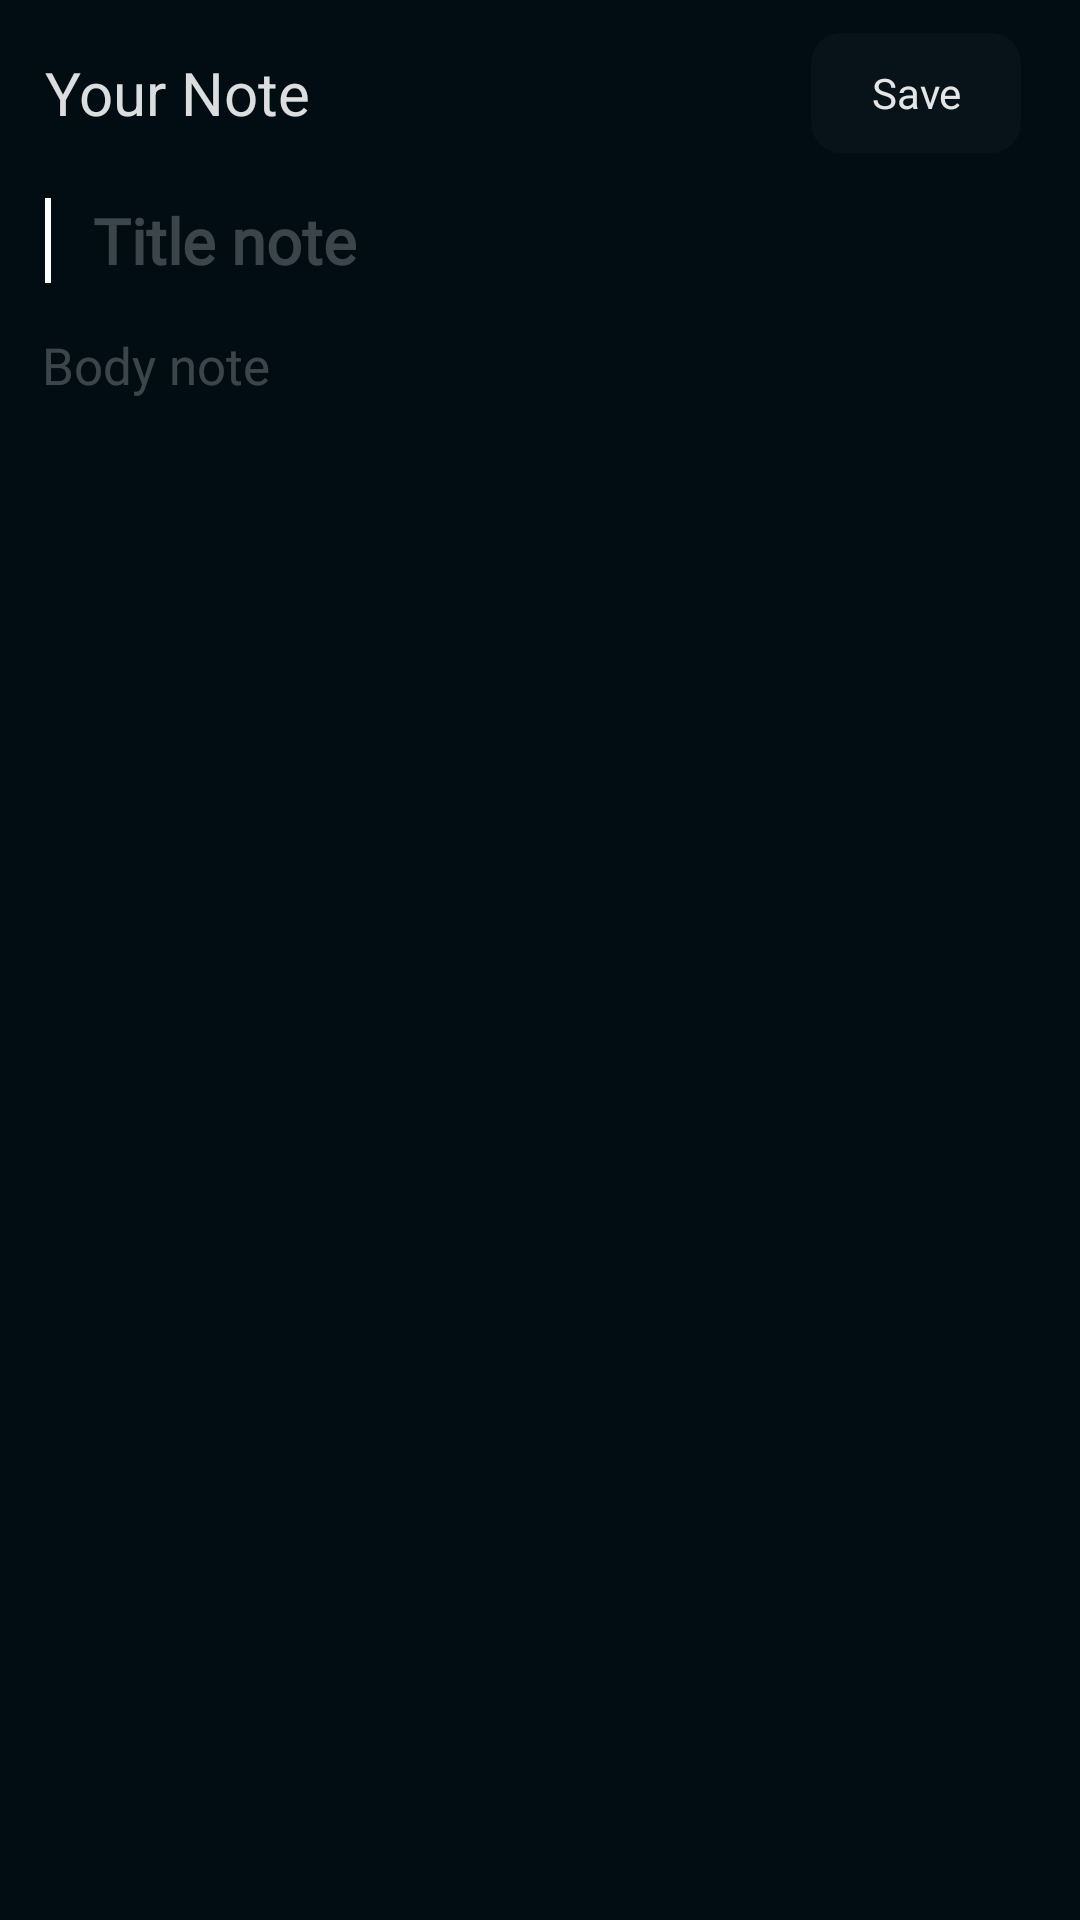

Here is an Android app screen rendered from its layout file. Give the layout XML and the strings, colors and styles it references.
<!-- AndroidManifest.xml: application theme Theme.NPAD -->
<!-- res/layout/activity_show_text.xml -->
<?xml version="1.0" encoding="utf-8"?>
<LinearLayout xmlns:android="http://schemas.android.com/apk/res/android"
    xmlns:app="http://schemas.android.com/apk/res-auto"
    xmlns:tools="http://schemas.android.com/tools"
    android:layout_width="match_parent"
    android:layout_height="match_parent"
    tools:context=".Show_text"
    android:orientation="vertical"
    android:background="#010D12"

    tools:ignore="MissingDefaultResource">

    <LinearLayout
        android:layout_width="match_parent"
        android:layout_height="50dp"
        android:orientation="horizontal"
        android:layout_marginTop="6dp"
        >







        <TextView
            android:layout_width="match_parent"
            android:layout_height="wrap_content"
            android:text="Your Note"
            android:textSize="20dp"
            android:textColor="#DCFFFFFF"
            android:layout_gravity="center_vertical"
            android:layout_marginLeft="15dp"
            />

        <TextView
            android:id="@+id/submit"
            android:layout_width="70dp"
            android:layout_height="40dp"
            android:text="Save"
            android:textColor="#E4FFFFFF"
            android:layout_marginLeft="-90dp"
            android:layout_gravity="center_vertical"
            android:gravity="center"
            android:background="@drawable/item_back"
            />



    </LinearLayout>
    <ScrollView
        android:layout_width="match_parent"
        android:layout_height="match_parent"
        android:scrollbars="none"
        >
        <LinearLayout
            android:layout_width="match_parent"
            android:layout_height="match_parent"
            android:orientation="vertical"
            >
            <LinearLayout
                android:layout_width="match_parent"
                android:layout_height="wrap_content"
                android:layout_marginTop="10dp"
                android:orientation="horizontal"
                >
                <View
                    android:layout_width="2dp"
                    android:layout_height="match_parent"
                    android:background="@color/white"
                    android:fontFamily="@font/e1"
                    android:layout_marginLeft="15dp"
                    />
                <EditText
                    android:id="@+id/editTitle"
                    android:layout_width="match_parent"
                    android:layout_height="wrap_content"
                    android:background="#010D12"
                    android:textSize="21dp"
                    android:textStyle="bold"
                    android:textColor="#DCFFFFFF"
                    android:hint="Title note"
                    android:textColorHint="#3CFFFFFF"
                    android:paddingLeft="14dp"
                    android:paddingRight="17dp"
                    android:fontFamily="@font/e1"
                    />
            </LinearLayout>

            <EditText
                android:id="@+id/editBody"
                android:layout_width="match_parent"
                android:layout_height="match_parent"
                android:background="#010D12"
                android:textSize="17dp"
                android:textColor="#DCFFFFFF"
                android:hint="Body note"
                android:textColorHint="#3CFFFFFF"
                android:textStyle="normal"
                android:paddingLeft="14dp"
                android:paddingRight="17dp"
                android:fontFamily="@font/e3"
                android:layout_marginTop="16dp"
                />

        </LinearLayout>
    </ScrollView>




</LinearLayout>
<!-- resources referenced by this layout -->
<resources>
  <color name="white">#FFFFFFFF</color>
  <!-- drawable ic_back: png bitmap (drawable, 693 bytes) -->
  <!-- drawable item_back (drawable) -->
  <?xml version="1.0" encoding="utf-8"?>
  <selector xmlns:android="http://schemas.android.com/apk/res/android">
      <item>
          <shape xmlns:android="http://schemas.android.com/apk/res/android" android:shape="rectangle">
              <solid android:color="#06FFFFFF" />
              <corners android:radius="10dp" />
          </shape>
      </item>
  </selector>
  <style name="Theme.NPAD" parent="Base.Theme.NPAD" />
  <style name="Base.Theme.NPAD" parent="Theme.Material3.DayNight.NoActionBar">
          
           <item name="colorPrimary">#010D12</item>
          <item name="android:navigationBarColor">#010D12</item>
  
          <item name="colorAccent">#EDEDED</item>
      </style>
</resources>
